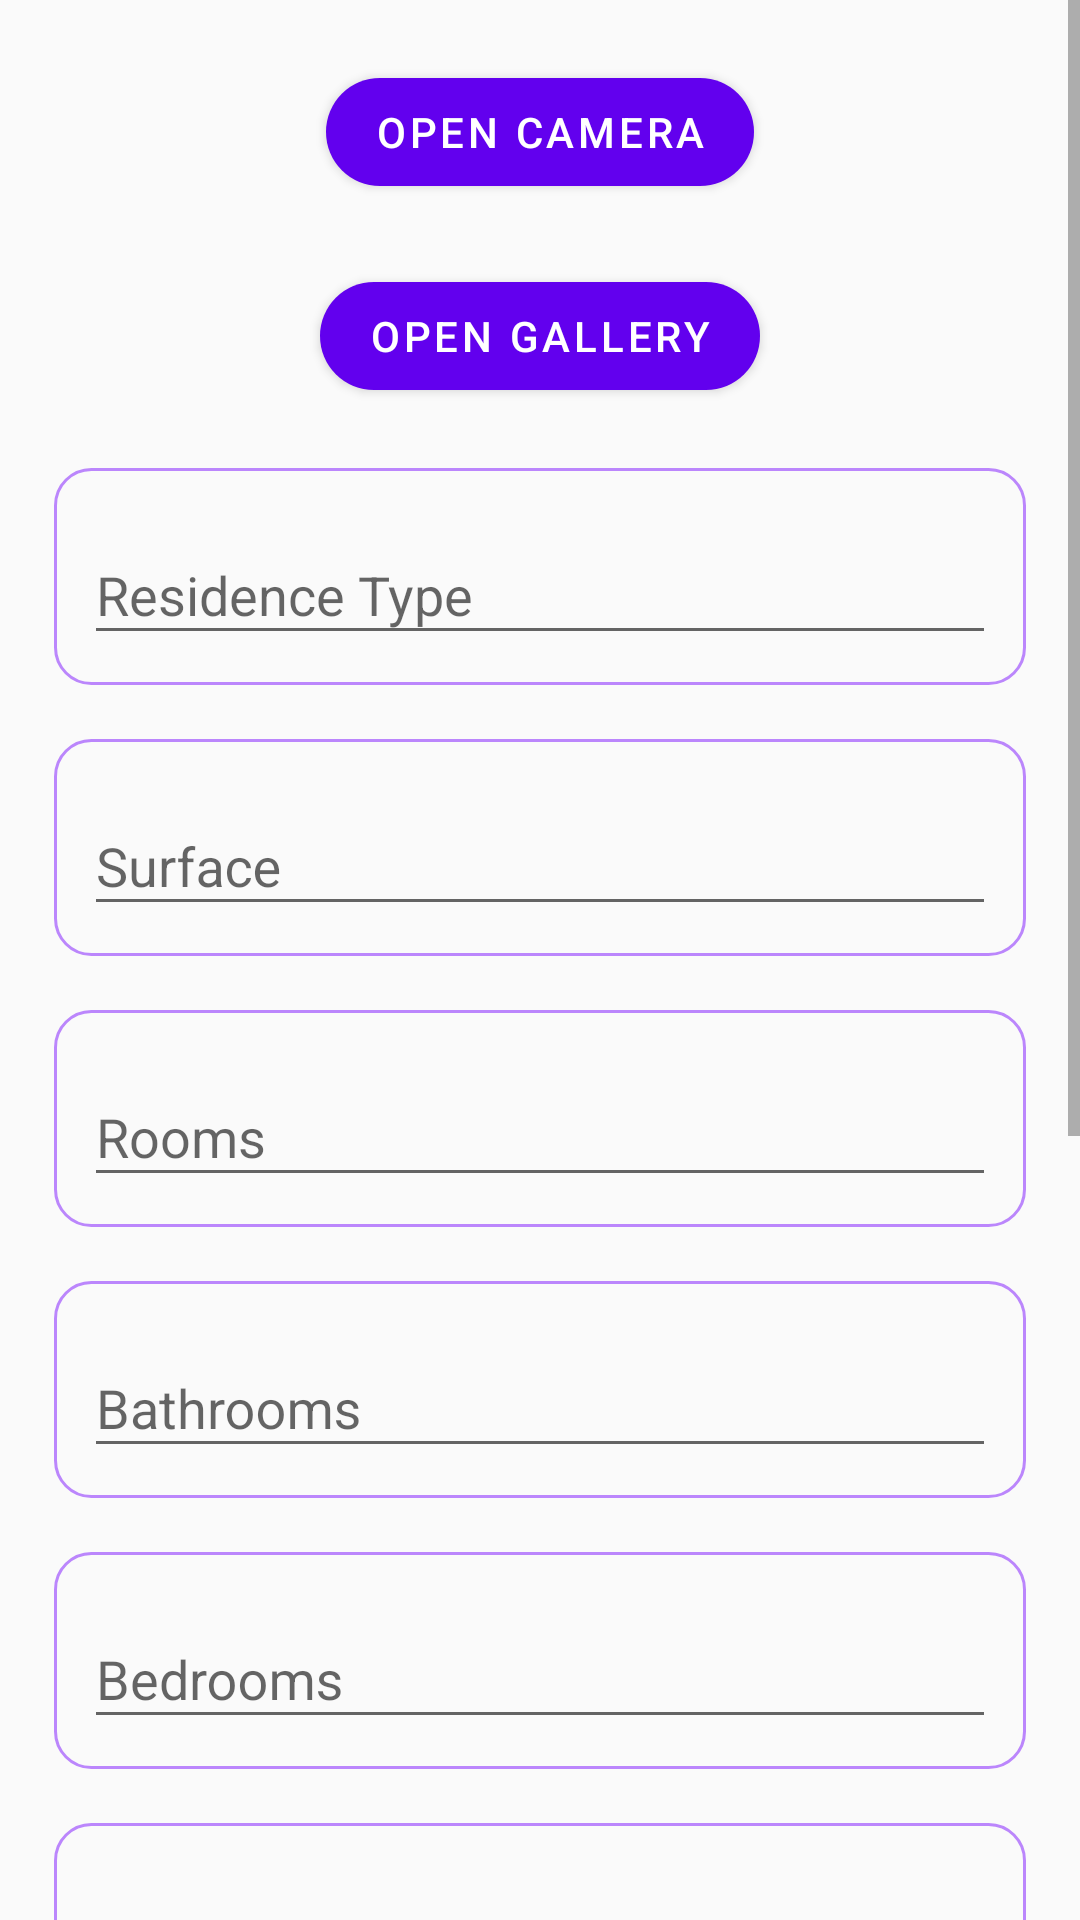

This screen was rendered from an Android layout file. Write that file and the resources it references.
<!-- AndroidManifest.xml: application theme Theme.MaterialComponents.Light.NoActionBar.Bridge -->
<!-- res/layout/activity_add_residence.xml -->
<?xml version="1.0" encoding="utf-8"?>
<androidx.constraintlayout.widget.ConstraintLayout xmlns:android="http://schemas.android.com/apk/res/android"
    xmlns:app="http://schemas.android.com/apk/res-auto"
    xmlns:tools="http://schemas.android.com/tools"
    android:layout_width="match_parent"
    android:layout_height="match_parent"
    tools:context=".UI.AddRealEstateActivity">

    <ScrollView
        android:layout_width="match_parent"
        android:layout_height="match_parent">

        <LinearLayout
            android:layout_width="match_parent"
            android:layout_height="wrap_content"
            android:layout_marginStart="18dp"
            android:layout_marginEnd="18dp"
            android:orientation="vertical"
            app:layout_constraintStart_toStartOf="parent"
            app:layout_constraintTop_toTopOf="parent">

            <com.google.android.material.button.MaterialButton
                android:id="@+id/residPicturesButtonCamera"
                style="@style/Widget.MaterialComponents.Button"
                android:layout_width="wrap_content"
                android:layout_height="wrap_content"
                android:layout_gravity="center"
                android:layout_marginTop="20dp"
                android:text="Open Camera"
                app:backgroundTint="@color/purple_500"
                app:cornerRadius="20dp" />

            <com.google.android.material.button.MaterialButton
                android:id="@+id/residPicturesButtonGallery"
                style="@style/Widget.MaterialComponents.Button"
                android:layout_width="wrap_content"
                android:layout_height="wrap_content"
                android:layout_gravity="center"
                android:layout_marginTop="20dp"
                android:text="Open Gallery"
                app:backgroundTint="@color/purple_500"
                app:cornerRadius="20dp" />

            <ImageView
                android:id="@+id/residPicturesIV"
                android:layout_width="wrap_content"
                android:layout_height="wrap_content"
                android:layout_gravity="center"
                android:adjustViewBounds="true"
                android:scaleType="centerCrop" />

            <com.google.android.material.textfield.TextInputLayout
                android:id="@+id/residTypeLyt"
                android:layout_width="match_parent"
                android:layout_height="wrap_content"
                android:layout_marginTop="20dp"
                android:background="@drawable/tv_frame_dialog">

                <com.google.android.material.textfield.TextInputEditText
                    android:id="@+id/residType"
                    android:layout_width="match_parent"
                    android:layout_height="wrap_content"
                    android:ems="10"
                    android:hint="Residence Type"
                    android:inputType="text" />
            </com.google.android.material.textfield.TextInputLayout>

            <com.google.android.material.textfield.TextInputLayout
                android:id="@+id/residSurfaceLyt"
                android:layout_width="match_parent"
                android:layout_height="wrap_content"
                android:layout_marginTop="18dp"
                android:background="@drawable/tv_frame_dialog">

                <com.google.android.material.textfield.TextInputEditText
                    android:id="@+id/residSurface"
                    android:layout_width="match_parent"
                    android:layout_height="wrap_content"
                    android:ems="10"
                    android:hint="Surface"
                    android:inputType="number" />
            </com.google.android.material.textfield.TextInputLayout>

            <com.google.android.material.textfield.TextInputLayout
                android:id="@+id/residRoomsLyt"
                android:layout_width="match_parent"
                android:layout_height="wrap_content"
                android:layout_marginTop="18dp"
                android:background="@drawable/tv_frame_dialog">

                <com.google.android.material.textfield.TextInputEditText
                    android:id="@+id/residRooms"
                    android:layout_width="match_parent"
                    android:layout_height="wrap_content"
                    android:ems="10"
                    android:hint="Rooms"
                    android:inputType="number" />
            </com.google.android.material.textfield.TextInputLayout>

            <com.google.android.material.textfield.TextInputLayout
                android:id="@+id/residBathroomsLyt"
                android:layout_width="match_parent"
                android:layout_height="wrap_content"
                android:layout_marginTop="18dp"
                android:background="@drawable/tv_frame_dialog">

                <com.google.android.material.textfield.TextInputEditText
                    android:id="@+id/residBathrooms"
                    android:layout_width="match_parent"
                    android:layout_height="wrap_content"
                    android:ems="10"
                    android:hint="Bathrooms"
                    android:inputType="number" />
            </com.google.android.material.textfield.TextInputLayout>

            <com.google.android.material.textfield.TextInputLayout
                android:id="@+id/residBedroomsLyt"
                android:layout_width="match_parent"
                android:layout_height="wrap_content"
                android:layout_marginTop="18dp"
                android:background="@drawable/tv_frame_dialog">

                <com.google.android.material.textfield.TextInputEditText
                    android:id="@+id/residBedrooms"
                    android:layout_width="match_parent"
                    android:layout_height="wrap_content"
                    android:ems="10"
                    android:hint="Bedrooms"
                    android:inputType="number" />
            </com.google.android.material.textfield.TextInputLayout>

            <com.google.android.material.textfield.TextInputLayout
                android:id="@+id/residLocationLyt"
                android:layout_width="match_parent"
                android:layout_height="wrap_content"
                android:layout_marginTop="18dp"
                android:background="@drawable/tv_frame_dialog">

                <com.google.android.material.textfield.TextInputEditText
                    android:id="@+id/residLocation"
                    android:layout_width="match_parent"
                    android:layout_height="wrap_content"
                    android:ems="10"
                    android:hint="Location"
                    android:inputType="text" />
            </com.google.android.material.textfield.TextInputLayout>

            <com.google.android.material.textfield.TextInputLayout
                android:id="@+id/residAddressLyt"
                android:layout_width="match_parent"
                android:layout_height="wrap_content"
                android:layout_marginTop="18dp"
                android:background="@drawable/tv_frame_dialog">

                <com.google.android.material.textfield.TextInputEditText
                    android:id="@+id/residAddress"
                    android:layout_width="match_parent"
                    android:layout_height="wrap_content"
                    android:ems="10"
                    android:hint="Address"
                    android:inputType="text" />
            </com.google.android.material.textfield.TextInputLayout>

            <com.google.android.material.textfield.TextInputLayout
                android:id="@+id/residDescriptionLyt"
                android:layout_width="match_parent"
                android:layout_height="wrap_content"
                android:layout_marginTop="18dp"
                android:background="@drawable/tv_frame_dialog">

                <com.google.android.material.textfield.TextInputEditText
                    android:id="@+id/residDescription"
                    android:layout_width="match_parent"
                    android:layout_height="wrap_content"
                    android:ems="10"
                    android:hint="Description"
                    android:inputType="textMultiLine"
                    android:lines="4"
                    android:minLines="4" />
            </com.google.android.material.textfield.TextInputLayout>

            <com.google.android.material.textfield.TextInputLayout
                android:id="@+id/residPriceLyt"
                android:layout_width="match_parent"
                android:layout_height="wrap_content"
                android:layout_marginTop="18dp"
                android:background="@drawable/tv_frame_dialog">

                <com.google.android.material.textfield.TextInputEditText
                    android:id="@+id/residPrice"
                    android:layout_width="match_parent"
                    android:layout_height="wrap_content"
                    android:ems="10"
                    android:hint="Price"
                    android:inputType="number" />
            </com.google.android.material.textfield.TextInputLayout>

            <com.google.android.material.button.MaterialButton
                android:id="@+id/residSaveButton"
                style="@style/Widget.MaterialComponents.Button"
                android:layout_width="wrap_content"
                android:layout_height="wrap_content"
                android:layout_gravity="center"
                android:layout_marginTop="20dp"
                android:backgroundTint="@color/purple_200"
                android:enabled="false"
                android:text="Save"
                app:cornerRadius="20dp" />

        </LinearLayout>
    </ScrollView>

</androidx.constraintlayout.widget.ConstraintLayout>
<!-- resources referenced by this layout -->
<resources>
  <!-- drawable tv_frame_dialog (drawable) -->
  <?xml version="1.0" encoding="utf-8"?>
  <shape xmlns:android="http://schemas.android.com/apk/res/android"
      android:shape="rectangle">
  
      <corners android:radius="12dp"/>
      <solid android:color="@color/transparent"/>
  
      <stroke
          android:width="1dp"
          android:color="@color/purple_200" />
  
      <padding android:bottom="10dp" android:left="10dp" android:right="10dp" android:top="10dp"/>
  </shape>
  <!-- not gathered from this repository: default colours our renderer supplied (Android Studio template values) -->
  <color name="purple_200">#FFBB86FC</color>
  <color name="purple_500">#FF6200EE</color>
</resources>
